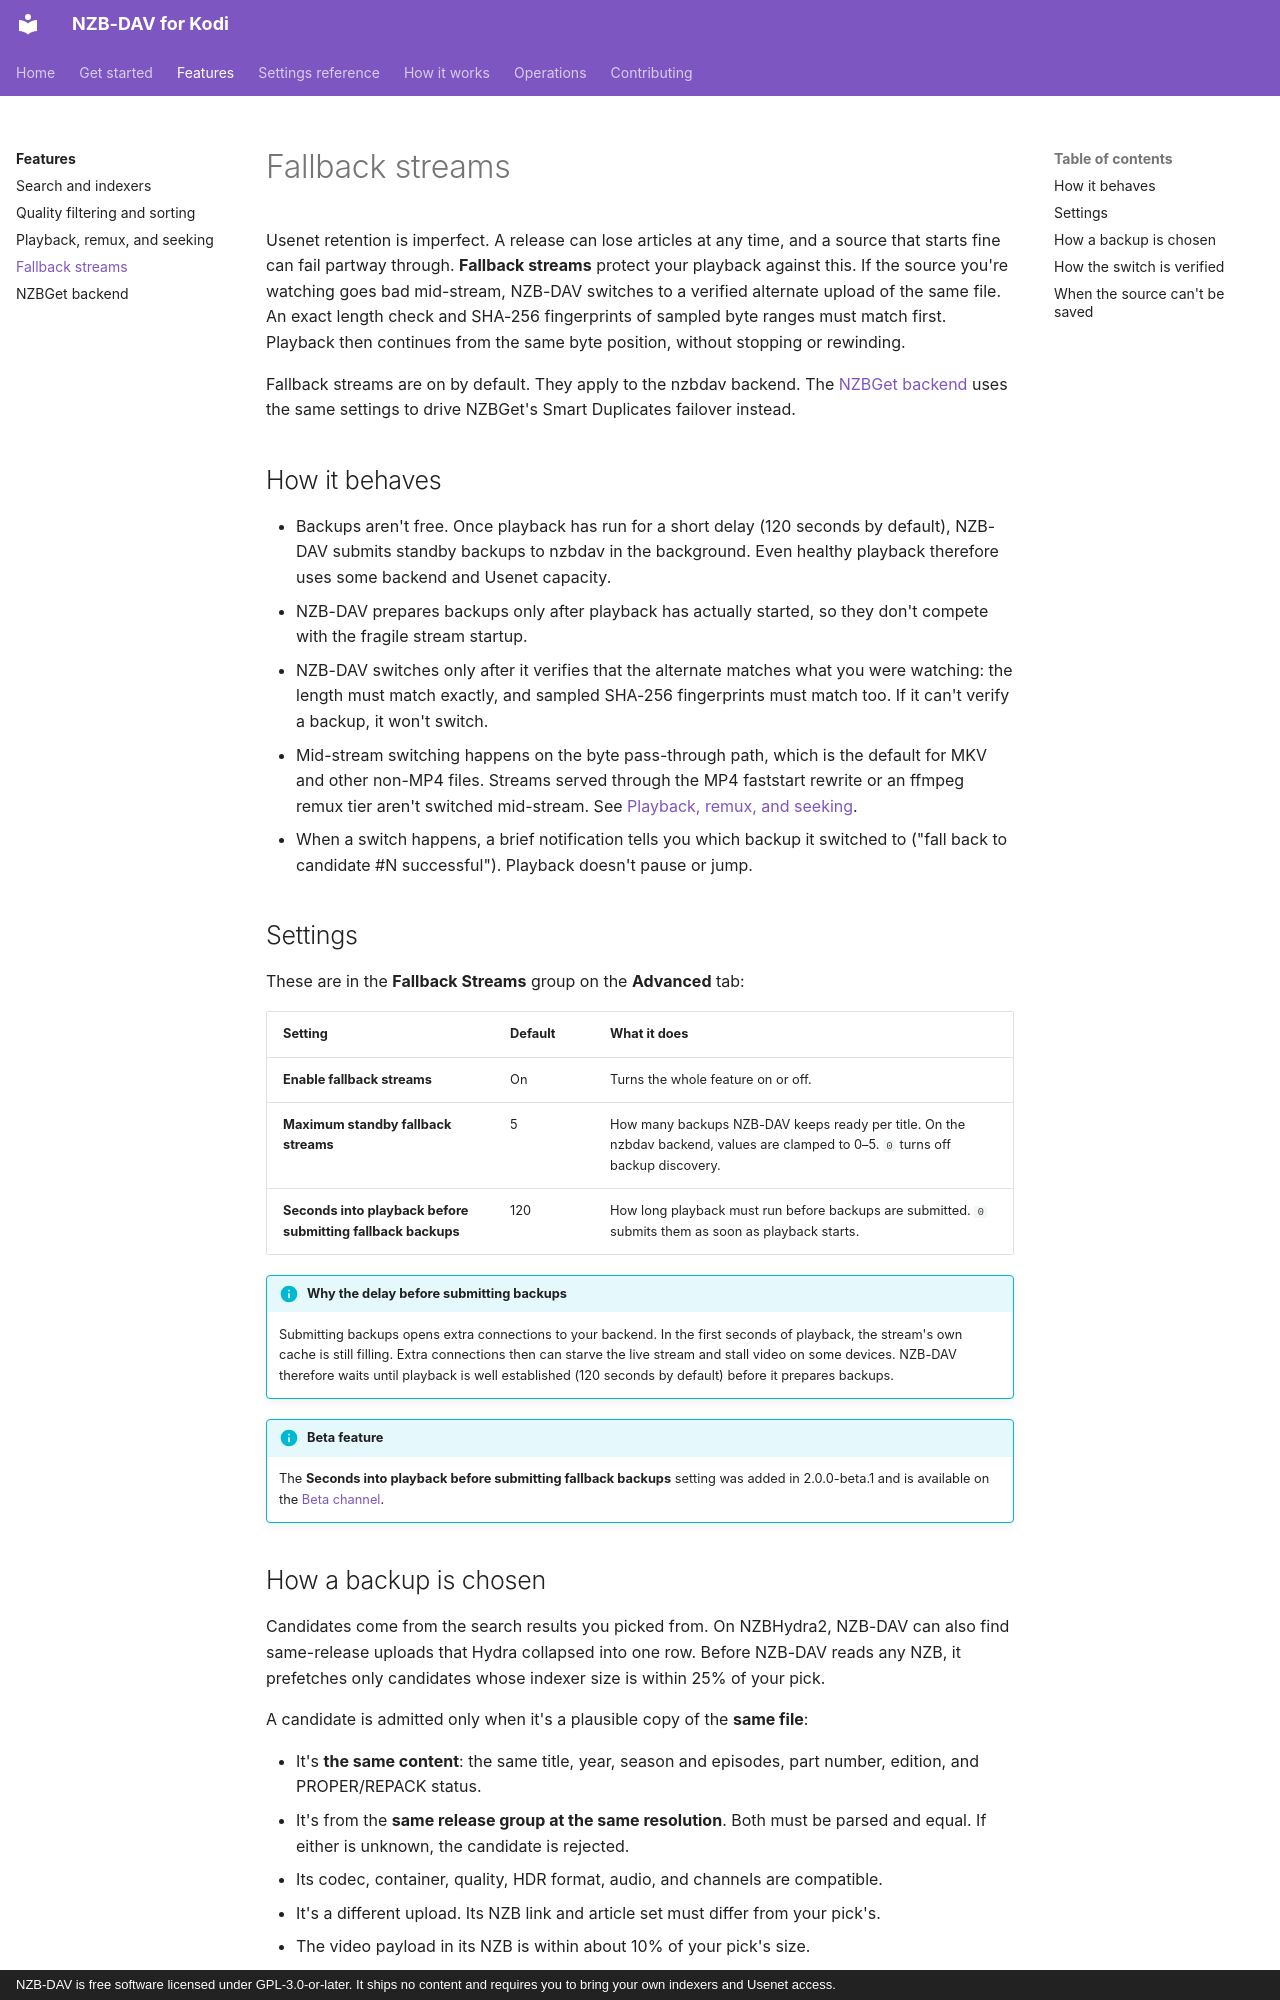

repository: Appz4Fun/nzbdavkodi · page: features/fallback-streams/index.html · generator: mkdocs · copyright: NZB-DAV is free software licensed under GPL-3.0-or-later. It ships no content and requires you to bring your own indexers and Usenet access.

# Fallback streams

Usenet retention is imperfect. A release can lose articles at any time, and a
source that starts fine can fail partway through. **Fallback streams** protect
your playback against this. If the source you're watching goes bad mid-stream,
NZB-DAV switches to a verified alternate upload of the same file. An exact
length check and SHA-256 fingerprints of sampled byte ranges must match first.
Playback then continues from the same byte position, without stopping or
rewinding.

Fallback streams are on by default. They apply to the nzbdav backend. The
[NZBGet backend](nzbget-backend.md) uses the same settings to drive NZBGet's
Smart Duplicates failover instead.

## How it behaves

- Backups aren't free. Once playback has run for a short delay (120 seconds
  by default), NZB-DAV submits standby backups to nzbdav in the background.
  Even healthy playback therefore uses some backend and Usenet capacity.
- NZB-DAV prepares backups only after playback has actually started, so they
  don't compete with the fragile stream startup.
- NZB-DAV switches only after it verifies that the alternate matches what you
  were watching: the length must match exactly, and sampled SHA-256
  fingerprints must match too. If it can't verify a backup, it won't switch.
- Mid-stream switching happens on the byte pass-through path, which is the
  default for MKV and other non-MP4 files. Streams served through the MP4
  faststart rewrite or an ffmpeg remux tier aren't switched mid-stream. See
  [Playback, remux, and seeking](playback-and-remux.md).
- When a switch happens, a brief notification tells you which backup it
  switched to ("fall back to candidate #N successful"). Playback doesn't pause
  or jump.

## Settings

These are in the **Fallback Streams** group on the **Advanced** tab:

| Setting | Default | What it does |
|---------|---------|--------------|
| **Enable fallback streams** | On | Turns the whole feature on or off. |
| **Maximum standby fallback streams** | 5 | How many backups NZB-DAV keeps ready per title. On the nzbdav backend, values are clamped to 0–5. `0` turns off backup discovery. |
| **Seconds into playback before submitting fallback backups** | 120 | How long playback must run before backups are submitted. `0` submits them as soon as playback starts. |

!!! info "Why the delay before submitting backups"
    Submitting backups opens extra connections to your backend. In the first
    seconds of playback, the stream's own cache is still filling. Extra
    connections then can starve the live stream and stall video on some
    devices. NZB-DAV therefore waits until playback is well established
    (120 seconds by default) before it prepares backups.

!!! info "Beta feature"
    The **Seconds into playback before submitting fallback backups** setting
    was added in 2.0.0-beta.1 and is available on the
    [Beta channel](../getting-started/beta-channel.md).
